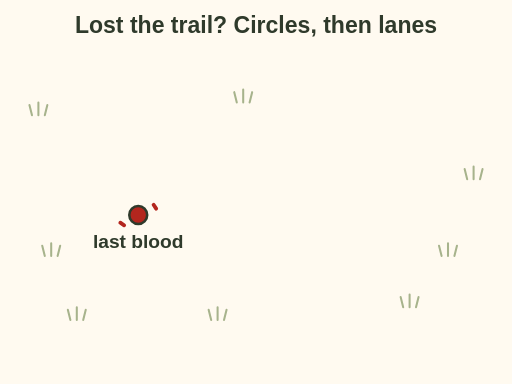
t = 0.00 s
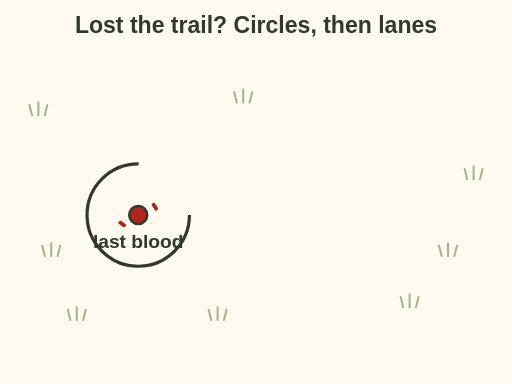
t = 1.85 s
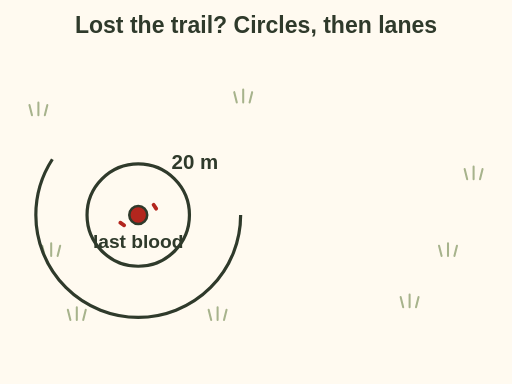
t = 3.90 s
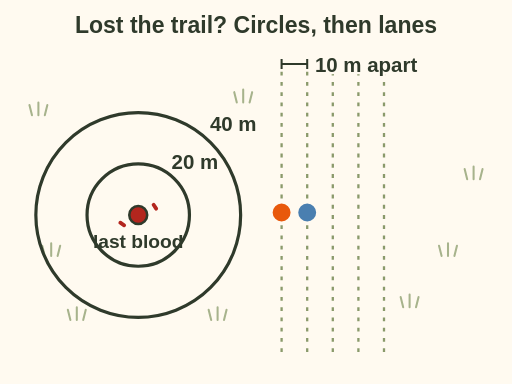
t = 6.10 s
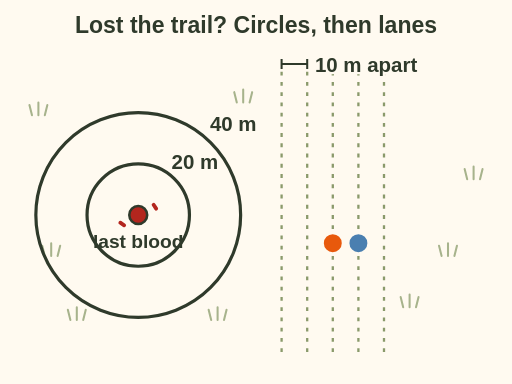
t = 8.20 s
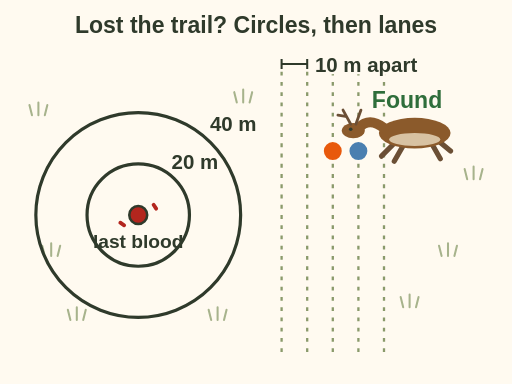
t = 10.00 s

The animated SVG that drew these frames (rendered in a browser with its animation timeline set to each time). Animation: 10 SMIL elements (animate=8,animateTransform=2); one cycle of 10.00 s.

<svg xmlns="http://www.w3.org/2000/svg" viewBox="0 0 400 300" font-family="sans-serif" role="img" aria-label="Animation: from the last blood, a circle is walked at 20 metres, then at 40 metres. Then two hunters walk parallel lanes about 10 metres apart, down and back, staying in sight of each other, until they find the deer lying in the brush.">
<rect width="400" height="300" fill="#fffaf0"/>
<text x="200" y="26" font-size="18" font-weight="bold" fill="#2f3a2b" text-anchor="middle">Lost the trail? Circles, then lanes</text>
<path d="M25 90 L23 82 M30 90 L30 80 M35 90 L37 82" stroke="#a7b38c" stroke-width="1.6" stroke-linecap="round"/>
<path d="M55 250 L53 242 M60 250 L60 240 M65 250 L67 242" stroke="#a7b38c" stroke-width="1.6" stroke-linecap="round"/>
<path d="M165 250 L163 242 M170 250 L170 240 M175 250 L177 242" stroke="#a7b38c" stroke-width="1.6" stroke-linecap="round"/>
<path d="M185 80 L183 72 M190 80 L190 70 M195 80 L197 72" stroke="#a7b38c" stroke-width="1.6" stroke-linecap="round"/>
<path d="M35 200 L33 192 M40 200 L40 190 M45 200 L47 192" stroke="#a7b38c" stroke-width="1.6" stroke-linecap="round"/>
<path d="M345 200 L343 192 M350 200 L350 190 M355 200 L357 192" stroke="#a7b38c" stroke-width="1.6" stroke-linecap="round"/>
<path d="M365 140 L363 132 M370 140 L370 130 M375 140 L377 132" stroke="#a7b38c" stroke-width="1.6" stroke-linecap="round"/>
<path d="M315 240 L313 232 M320 240 L320 230 M325 240 L327 232" stroke="#a7b38c" stroke-width="1.6" stroke-linecap="round"/>
<circle cx="108" cy="168" r="7" fill="#b3261e" stroke="#2f3a2b" stroke-width="2"/>
<path d="M94 174 l3 2 M120 160 l2 3" stroke="#b3261e" stroke-width="3" stroke-linecap="round"/>
<text x="108" y="194" font-size="15" font-weight="bold" fill="#2f3a2b" text-anchor="middle" stroke="#fffaf0" stroke-width="3.5" paint-order="stroke" stroke-linejoin="round">last blood</text>
<circle cx="108" cy="168" r="40" fill="none" stroke="#2f3a2b" stroke-width="2.5" stroke-dasharray="251.3" stroke-dashoffset="251.3"><animate attributeName="stroke-dashoffset" values="251.3;0" begin="0.2s" dur="2.2s" fill="freeze"/></circle>
<g opacity="0"><animate attributeName="opacity" values="0;1" begin="2.2s" dur="0.5s" fill="freeze"/><text x="134" y="132" font-size="16" font-weight="bold" fill="#2f3a2b" stroke="#fffaf0" stroke-width="3.5" paint-order="stroke" stroke-linejoin="round">20 m</text></g>
<circle cx="108" cy="168" r="80" fill="none" stroke="#2f3a2b" stroke-width="2.5" stroke-dasharray="502.7" stroke-dashoffset="502.7"><animate attributeName="stroke-dashoffset" values="502.7;0" begin="2.6s" dur="2.2s" fill="freeze"/></circle>
<g opacity="0"><animate attributeName="opacity" values="0;1" begin="4.6s" dur="0.5s" fill="freeze"/><text x="164" y="102" font-size="16" font-weight="bold" fill="#2f3a2b" stroke="#fffaf0" stroke-width="3.5" paint-order="stroke" stroke-linejoin="round">40 m</text></g>
<g opacity="0"><animate attributeName="opacity" values="0;1" begin="5s" dur="0.5s" fill="freeze"/><line x1="220" y1="56" x2="220" y2="276" stroke="#8a9a6b" stroke-width="1.8" stroke-dasharray="3 5"/><line x1="240" y1="56" x2="240" y2="276" stroke="#8a9a6b" stroke-width="1.8" stroke-dasharray="3 5"/><line x1="260" y1="56" x2="260" y2="276" stroke="#8a9a6b" stroke-width="1.8" stroke-dasharray="3 5"/><line x1="280" y1="56" x2="280" y2="276" stroke="#8a9a6b" stroke-width="1.8" stroke-dasharray="3 5"/><line x1="300" y1="56" x2="300" y2="276" stroke="#8a9a6b" stroke-width="1.8" stroke-dasharray="3 5"/><path d="M220 50 H240" stroke="#2f3a2b" stroke-width="1.6"/><path d="M220 46 V54 M240 46 V54" stroke="#2f3a2b" stroke-width="1.6"/><text x="246" y="56" font-size="16" font-weight="bold" fill="#2f3a2b" stroke="#fffaf0" stroke-width="3.5" paint-order="stroke" stroke-linejoin="round">10 m apart</text></g>
<circle r="8" fill="#e8590c" stroke="#fffaf0" stroke-width="2" cx="0" cy="0" opacity="0"><animate attributeName="opacity" values="0;1" begin="5s" dur="0.2s" fill="freeze"/><animateTransform attributeName="transform" type="translate" values="220 70;220 70;220 262;260 262;260 118;260 118" keyTimes="0;.52;.7;.74;.9;1" dur="10s" fill="freeze"/></circle>
<circle r="8" fill="#4a7fb0" stroke="#fffaf0" stroke-width="2" cx="0" cy="0" opacity="0"><animate attributeName="opacity" values="0;1" begin="5s" dur="0.2s" fill="freeze"/><animateTransform attributeName="transform" type="translate" values="240 70;240 70;240 262;280 262;280 118;280 118" keyTimes="0;.52;.7;.74;.9;1" dur="10s" fill="freeze"/></circle>
<g opacity="0"><animate attributeName="opacity" values="0;1" begin="9s" dur="0.5s" fill="freeze"/><g transform="translate(318 104)"><path d="M-8 6 L-20 18 M-2 8 L-10 22 M18 6 L26 20 M22 4 L34 14" stroke="#6b4f35" stroke-width="4" stroke-linecap="round"/><ellipse cx="6" cy="0" rx="28" ry="12" fill="#8b5a2b"/><ellipse cx="6" cy="5" rx="20" ry="5" fill="#d8c2a2"/><path d="M-18 -4 C-26 -10 -32 -10 -38 -4" stroke="#8b5a2b" stroke-width="8" stroke-linecap="round" fill="none"/><ellipse cx="-42" cy="-2" rx="9" ry="6" fill="#8b5a2b"/><path d="M-44 -7 L-50 -18 M-48 -13 L-54 -14 M-40 -7 L-36 -18" stroke="#6b4f35" stroke-width="2.2" stroke-linecap="round"/><circle cx="-44" cy="-3" r="1.4" fill="#2f3a2b"/></g><text x="318" y="84" font-size="18" font-weight="bold" fill="#2f6e3b" text-anchor="middle" stroke="#fffaf0" stroke-width="3.5" paint-order="stroke" stroke-linejoin="round">Found</text></g>
</svg>
